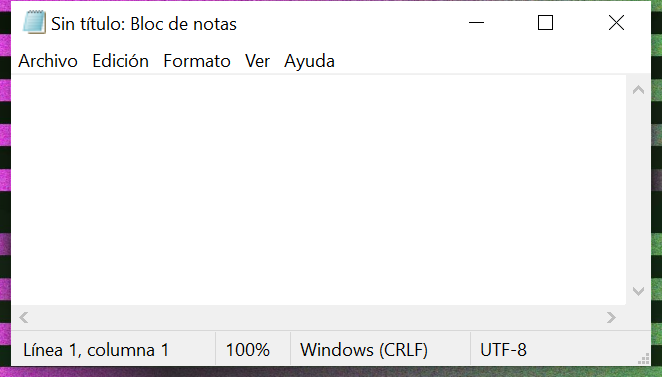
Workflow: EscribirTextoEnNotepad

Step 1: Abrir bloc de notas on the element in window 'Sin título: Bloc de notas' (notepad.exe)
